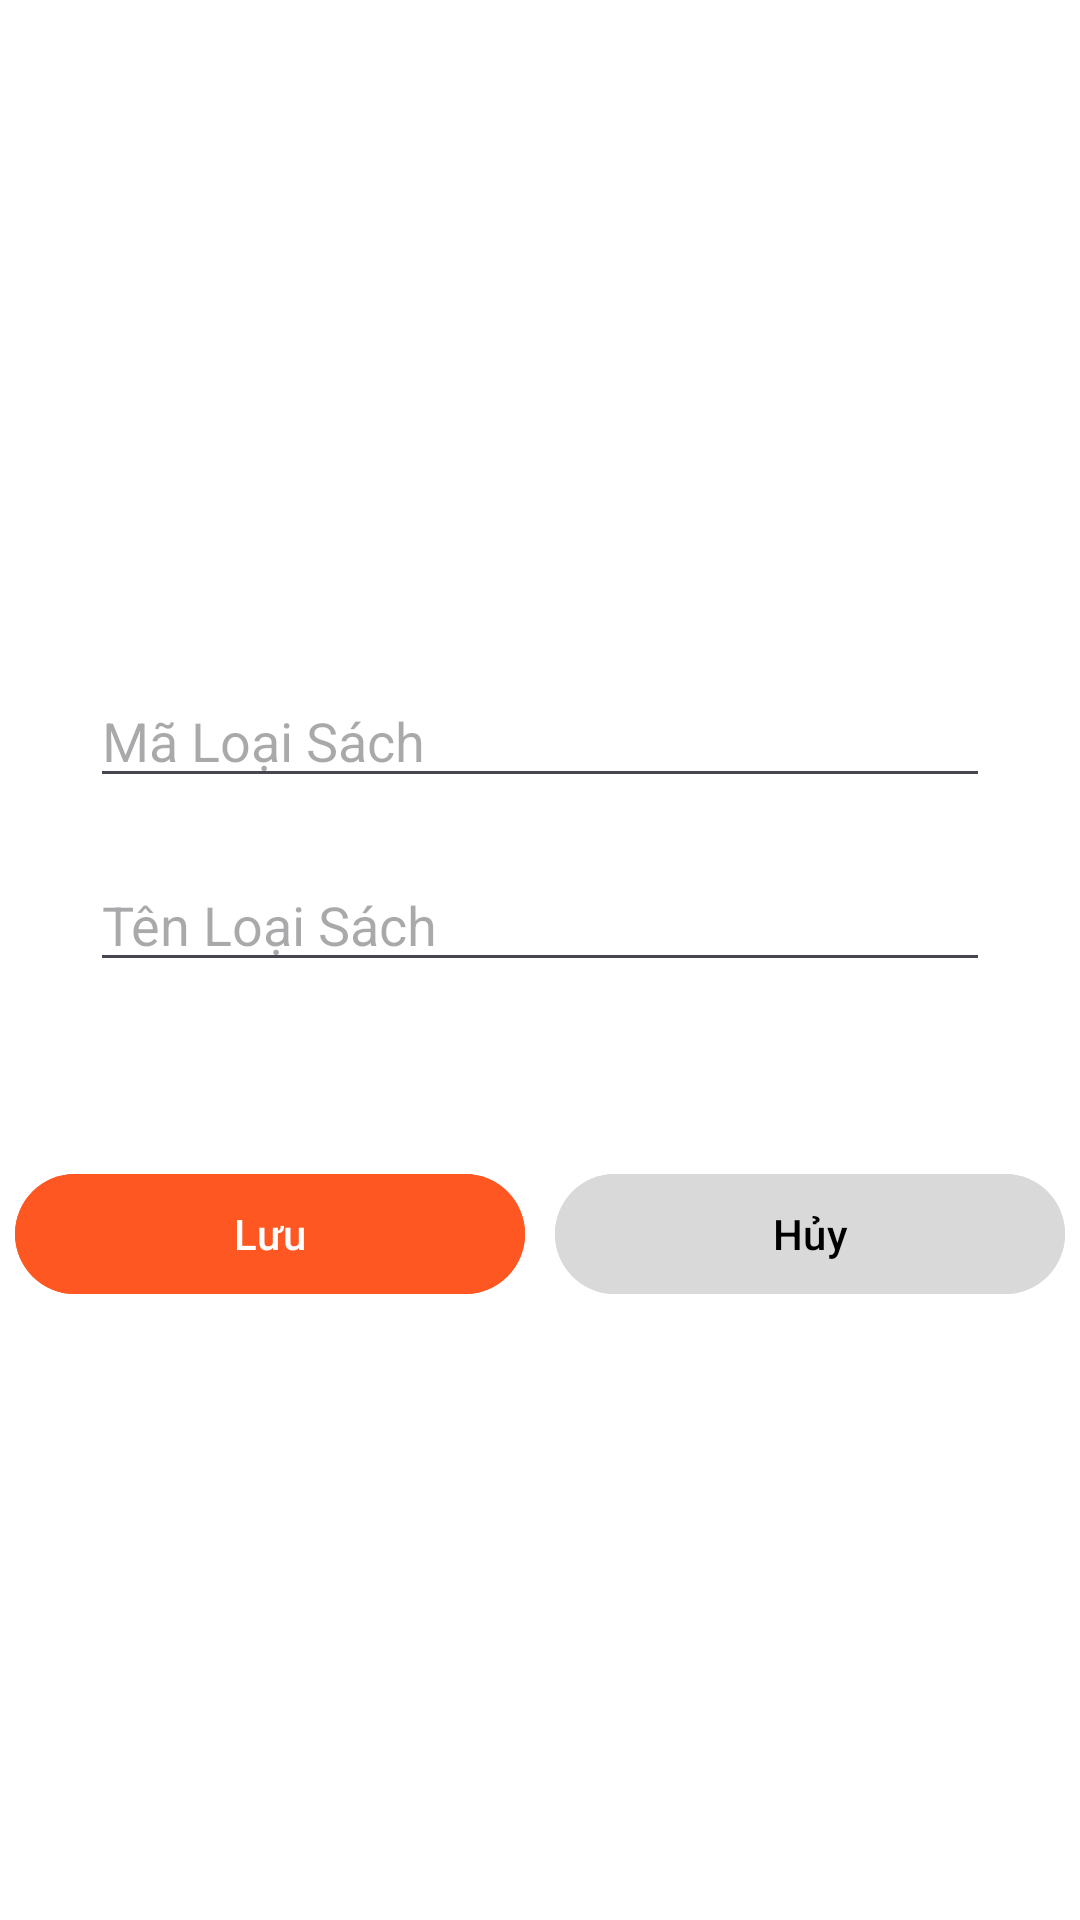

This screen was rendered from an Android layout file. Write that file and the resources it references.
<!-- AndroidManifest.xml: application theme Theme.Mob2041_namtmph17849 -->
<!-- res/layout/dialog_loai_sach.xml -->
<?xml version="1.0" encoding="utf-8"?>
<LinearLayout xmlns:android="http://schemas.android.com/apk/res/android"
    android:layout_width="match_parent"
    android:layout_height="wrap_content"
    xmlns:app="http://schemas.android.com/apk/res-auto"
    android:orientation="vertical"
    android:gravity="center"
    android:paddingTop="20dp"
    android:background="@color/white">
    <EditText
        android:layout_width="300dp"
        android:layout_height="wrap_content"
        android:hint="Mã Loại Sách"
        android:id="@+id/edMaLoaiSach"/>
    <EditText
        android:layout_width="300dp"
        android:layout_marginTop="20dp"
        android:layout_height="wrap_content"
        android:hint="Tên Loại Sách"
        android:id="@+id/edTenLoaiSach"/>
    <LinearLayout
        android:layout_width="wrap_content"
        android:layout_height="wrap_content"
        android:orientation="horizontal"
        android:layout_gravity="center"
        android:layout_marginTop="60dp">
        <com.google.android.material.button.MaterialButton
            android:id="@+id/btnLuu"
            android:layout_width="170dp"
            android:layout_marginHorizontal="5dp"
            android:layout_height="wrap_content"
            android:text="Lưu"
            android:layout_weight="1"
            app:iconGravity="textStart"
            android:backgroundTint="@color/orangepoly"
            app:icon="@drawable/baseline_save_24"
            />
        <com.google.android.material.button.MaterialButton
            android:id="@+id/btnHuy"
            app:iconTint="@color/black"
            app:iconGravity="textStart"
            android:layout_weight="1"
            app:icon="@drawable/baseline_highlight_off_24"
            android:layout_marginHorizontal="5dp"
            android:layout_width="170dp"
            android:textColor="@color/black"
            android:layout_height="wrap_content"
            android:backgroundTint="@color/gray"
            android:text="Hủy"/>
    </LinearLayout>
</LinearLayout>
<!-- resources referenced by this layout -->
<resources>
  <color name="black">#FF000000</color>
  <color name="gray">#D9D9D9</color>
  <color name="orangepoly">#FF5722</color>
  <color name="white">#FFFFFFFF</color>
  <style name="Theme.Mob2041_namtmph17849" parent="Base.Theme.Mob2041_namtmph17849" />
  <style name="Base.Theme.Mob2041_namtmph17849" parent="Theme.Material3.DayNight.NoActionBar">
          
          
      </style>
</resources>
